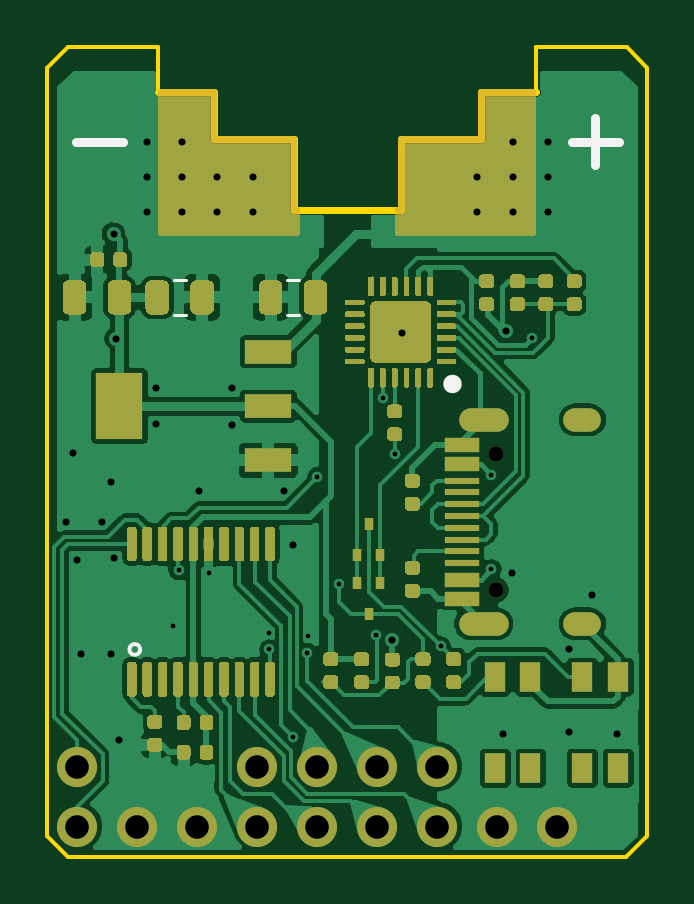
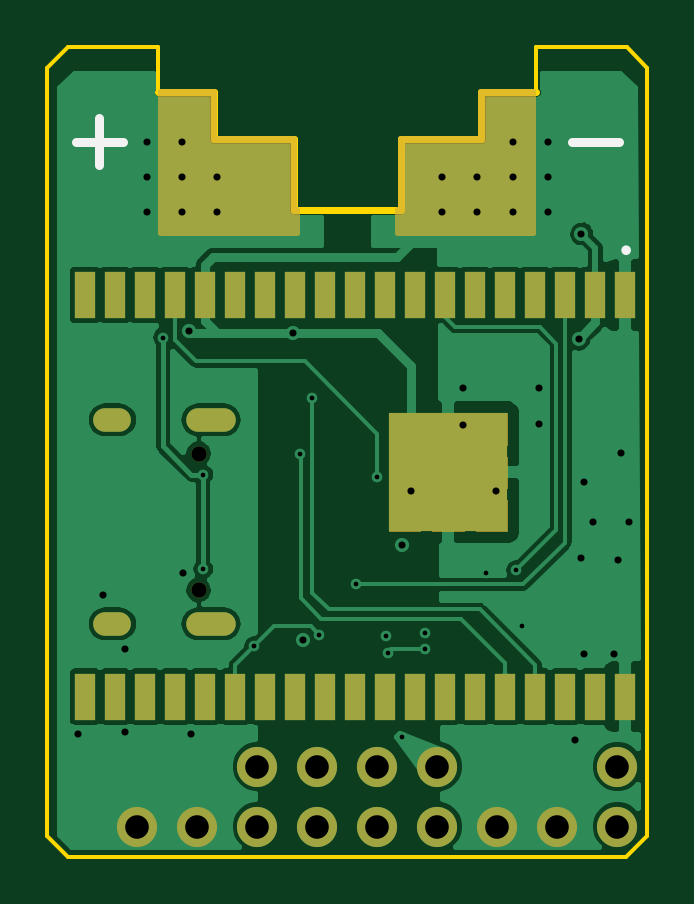
Circuit board: 9 layer files. Board 25.4 x 34.3 mm.
- bottom_copper: edgedriver-B_Cu.gbl (54943 bytes)
- bottom_mask: edgedriver-B_Mask.gbs (5122 bytes)
- bottom_silk: edgedriver-B_SilkS.gbo (765 bytes)
- outline: edgedriver-Edge_Cuts.gm1 (1522 bytes)
- top_copper: edgedriver-F_Cu.gtl (121983 bytes)
- top_mask: edgedriver-F_Mask.gts (28642 bytes)
- paste: edgedriver-F_Paste.gtp (28030 bytes)
- top_silk: edgedriver-F_SilkS.gto (1043 bytes)
- drill: edgedriver.drl (1117 bytes)

=== bottom_copper: edgedriver-B_Cu.gbl (54943 bytes, source omitted) ===
=== bottom_mask: edgedriver-B_Mask.gbs ===
G04 #@! TF.GenerationSoftware,KiCad,Pcbnew,5.1.9+dfsg1-1*
G04 #@! TF.CreationDate,2022-04-19T21:03:17+02:00*
G04 #@! TF.ProjectId,edgedriver,65646765-6472-4697-9665-722e6b696361,rev?*
G04 #@! TF.SameCoordinates,Original*
G04 #@! TF.FileFunction,Soldermask,Bot*
G04 #@! TF.FilePolarity,Negative*
%FSLAX46Y46*%
G04 Gerber Fmt 4.6, Leading zero omitted, Abs format (unit mm)*
G04 Created by KiCad (PCBNEW 5.1.9+dfsg1-1) date 2022-04-19 21:03:17*
%MOMM*%
%LPD*%
G01*
G04 APERTURE LIST*
%ADD10C,0.010000*%
%ADD11O,1.600000X1.000000*%
%ADD12C,0.650000*%
%ADD13O,2.100000X1.000000*%
%ADD14R,0.900000X2.000000*%
%ADD15R,5.000000X5.000000*%
%ADD16C,1.700000*%
%ADD17O,1.700000X1.700000*%
%ADD18C,0.254000*%
%ADD19C,0.100000*%
G04 APERTURE END LIST*
D10*
G36*
X-3090000Y13830000D02*
G01*
X-3090000Y12500000D01*
X-1760000Y12500000D01*
X-1760000Y13830000D01*
X-3090000Y13830000D01*
G37*
X-3090000Y13830000D02*
X-3090000Y12500000D01*
X-1760000Y12500000D01*
X-1760000Y13830000D01*
X-3090000Y13830000D01*
G36*
X-3090000Y15665000D02*
G01*
X-3090000Y14335000D01*
X-1760000Y14335000D01*
X-1760000Y15665000D01*
X-3090000Y15665000D01*
G37*
X-3090000Y15665000D02*
X-3090000Y14335000D01*
X-1760000Y14335000D01*
X-1760000Y15665000D01*
X-3090000Y15665000D01*
G36*
X-3090000Y17500000D02*
G01*
X-3090000Y16170000D01*
X-1760000Y16170000D01*
X-1760000Y17500000D01*
X-3090000Y17500000D01*
G37*
X-3090000Y17500000D02*
X-3090000Y16170000D01*
X-1760000Y16170000D01*
X-1760000Y17500000D01*
X-3090000Y17500000D01*
G36*
X-6760000Y17500000D02*
G01*
X-6760000Y16170000D01*
X-5430000Y16170000D01*
X-5430000Y17500000D01*
X-6760000Y17500000D01*
G37*
X-6760000Y17500000D02*
X-6760000Y16170000D01*
X-5430000Y16170000D01*
X-5430000Y17500000D01*
X-6760000Y17500000D01*
G36*
X-6760000Y15665000D02*
G01*
X-6760000Y14335000D01*
X-5430000Y14335000D01*
X-5430000Y15665000D01*
X-6760000Y15665000D01*
G37*
X-6760000Y15665000D02*
X-6760000Y14335000D01*
X-5430000Y14335000D01*
X-5430000Y15665000D01*
X-6760000Y15665000D01*
G36*
X-6760000Y13830000D02*
G01*
X-6760000Y12500000D01*
X-5430000Y12500000D01*
X-5430000Y13830000D01*
X-6760000Y13830000D01*
G37*
X-6760000Y13830000D02*
X-6760000Y12500000D01*
X-5430000Y12500000D01*
X-5430000Y13830000D01*
X-6760000Y13830000D01*
G36*
X-4925000Y13830000D02*
G01*
X-4925000Y12500000D01*
X-3595000Y12500000D01*
X-3595000Y13830000D01*
X-4925000Y13830000D01*
G37*
X-4925000Y13830000D02*
X-4925000Y12500000D01*
X-3595000Y12500000D01*
X-3595000Y13830000D01*
X-4925000Y13830000D01*
G36*
X-4925000Y17500000D02*
G01*
X-4925000Y16170000D01*
X-3595000Y16170000D01*
X-3595000Y17500000D01*
X-4925000Y17500000D01*
G37*
X-4925000Y17500000D02*
X-4925000Y16170000D01*
X-3595000Y16170000D01*
X-3595000Y17500000D01*
X-4925000Y17500000D01*
G36*
X-4925000Y15665000D02*
G01*
X-4925000Y14335000D01*
X-3595000Y14335000D01*
X-3595000Y15665000D01*
X-4925000Y15665000D01*
G37*
X-4925000Y15665000D02*
X-4925000Y14335000D01*
X-3595000Y14335000D01*
X-3595000Y15665000D01*
X-4925000Y15665000D01*
D11*
X9950000Y17220000D03*
D12*
X6300000Y15790000D03*
D11*
X9950000Y8580000D03*
D12*
X6300000Y10010000D03*
D13*
X5770000Y8580000D03*
X5770000Y17220000D03*
D14*
X-11760000Y22500000D03*
X-10490000Y22500000D03*
X-9220000Y22500000D03*
X-7950000Y22500000D03*
X-6680000Y22500000D03*
X-5410000Y22500000D03*
X-4140000Y22500000D03*
X-2870000Y22500000D03*
X-1600000Y22500000D03*
X-330000Y22500000D03*
X940000Y22500000D03*
X2210000Y22500000D03*
X3480000Y22500000D03*
X4750000Y22500000D03*
X6020000Y22500000D03*
X7290000Y22500000D03*
X8560000Y22500000D03*
X9830000Y22500000D03*
X11100000Y22500000D03*
X11100000Y5500000D03*
X9830000Y5500000D03*
X8560000Y5500000D03*
X7290000Y5500000D03*
X6020000Y5500000D03*
X4750000Y5500000D03*
X3480000Y5500000D03*
X2210000Y5500000D03*
X940000Y5500000D03*
X-330000Y5500000D03*
X-1600000Y5500000D03*
X-2870000Y5500000D03*
X-4140000Y5500000D03*
X-5410000Y5500000D03*
X-6680000Y5500000D03*
X-7950000Y5500000D03*
X-9220000Y5500000D03*
X-10490000Y5500000D03*
X-11760000Y5500000D03*
D15*
X-4260000Y15000000D03*
D16*
X-11430000Y2540000D03*
D17*
X-11430000Y0D03*
D16*
X-3810000Y2540000D03*
D17*
X-1270000Y2540000D03*
X1270000Y2540000D03*
X3810000Y2540000D03*
D16*
X-8890000Y0D03*
D17*
X-6350000Y0D03*
X-3810000Y0D03*
X-1270000Y0D03*
X1270000Y0D03*
X3810000Y0D03*
X6350000Y0D03*
X8890000Y0D03*
D18*
X-5649784Y31099910D02*
X-5649784Y29100034D01*
X-2249992Y29100034D01*
X-2249992Y26099698D01*
X-2127000Y26099698D01*
X-2127000Y25127000D01*
X-7873000Y25127000D01*
X-7873000Y31099995D01*
X-5649784Y31099910D01*
D19*
G36*
X-5649784Y31099910D02*
G01*
X-5649784Y29100034D01*
X-2249992Y29100034D01*
X-2249992Y26099698D01*
X-2127000Y26099698D01*
X-2127000Y25127000D01*
X-7873000Y25127000D01*
X-7873000Y31099995D01*
X-5649784Y31099910D01*
G37*
D18*
X7873000Y25127000D02*
X2127000Y25127000D01*
X2127000Y26099698D01*
X2249992Y26099698D01*
X2249992Y29100034D01*
X5649267Y29100034D01*
X5649267Y31099910D01*
X7873000Y31099910D01*
X7873000Y25127000D01*
D19*
G36*
X7873000Y25127000D02*
G01*
X2127000Y25127000D01*
X2127000Y26099698D01*
X2249992Y26099698D01*
X2249992Y29100034D01*
X5649267Y29100034D01*
X5649267Y31099910D01*
X7873000Y31099910D01*
X7873000Y25127000D01*
G37*
M02*

=== bottom_silk: edgedriver-B_SilkS.gbo ===
G04 #@! TF.GenerationSoftware,KiCad,Pcbnew,5.1.9+dfsg1-1*
G04 #@! TF.CreationDate,2022-04-19T21:03:17+02:00*
G04 #@! TF.ProjectId,edgedriver,65646765-6472-4697-9665-722e6b696361,rev?*
G04 #@! TF.SameCoordinates,Original*
G04 #@! TF.FileFunction,Legend,Bot*
G04 #@! TF.FilePolarity,Positive*
%FSLAX46Y46*%
G04 Gerber Fmt 4.6, Leading zero omitted, Abs format (unit mm)*
G04 Created by KiCad (PCBNEW 5.1.9+dfsg1-1) date 2022-04-19 21:03:17*
%MOMM*%
%LPD*%
G01*
G04 APERTURE LIST*
%ADD10C,0.400000*%
%ADD11C,0.200000*%
G04 APERTURE END LIST*
D10*
X10500000Y28000000D02*
X10500000Y30000000D01*
X-11500000Y29000000D02*
X-9500000Y29000000D01*
X9500000Y29000000D02*
X11500000Y29000000D01*
D11*
X-11700000Y24400000D02*
G75*
G03*
X-11700000Y24400000I-100000J0D01*
G01*
M02*

=== outline: edgedriver-Edge_Cuts.gm1 ===
G04 #@! TF.GenerationSoftware,KiCad,Pcbnew,5.1.9+dfsg1-1*
G04 #@! TF.CreationDate,2022-04-19T21:03:17+02:00*
G04 #@! TF.ProjectId,edgedriver,65646765-6472-4697-9665-722e6b696361,rev?*
G04 #@! TF.SameCoordinates,Original*
G04 #@! TF.FileFunction,Profile,NP*
%FSLAX46Y46*%
G04 Gerber Fmt 4.6, Leading zero omitted, Abs format (unit mm)*
G04 Created by KiCad (PCBNEW 5.1.9+dfsg1-1) date 2022-04-19 21:03:17*
%MOMM*%
%LPD*%
G01*
G04 APERTURE LIST*
G04 #@! TA.AperFunction,Profile*
%ADD10C,0.150000*%
G04 #@! TD*
G04 #@! TA.AperFunction,Profile*
%ADD11C,0.282843*%
G04 #@! TD*
G04 APERTURE END LIST*
D10*
X-12700000Y-381000D02*
X-11811000Y-1270000D01*
X-11830000Y33000000D02*
X-8000000Y33000000D01*
X-12700000Y32131000D02*
X-11830000Y33000000D01*
X11830000Y33000000D02*
X12700000Y32131000D01*
X11811000Y-1270000D02*
X12700000Y-381000D01*
X8000000Y33000000D02*
X11830000Y33000000D01*
X8000000Y31100000D02*
X8000000Y33000000D01*
X-8000000Y31100000D02*
X-8000000Y33000000D01*
X-12700000Y-381000D02*
X-12700000Y32131000D01*
X12700000Y-381000D02*
X12700000Y32131000D01*
X-11811000Y-1270000D02*
X11811000Y-1270000D01*
D11*
X-5649784Y31099910D02*
X-8000028Y31099910D01*
X-5649784Y29100034D02*
X-5649784Y31099910D01*
X-2249992Y29100034D02*
X-5649784Y29100034D01*
X-2249992Y26099698D02*
X-2249992Y29100034D01*
X2249992Y26099698D02*
X-2249992Y26099698D01*
X2249992Y29100034D02*
X2249992Y26099698D01*
X5649267Y29100034D02*
X2249992Y29100034D01*
X5649267Y31099910D02*
X5649267Y29100034D01*
X7999512Y31099910D02*
X5649267Y31099910D01*
M02*

=== top_copper: edgedriver-F_Cu.gtl (121983 bytes, source omitted) ===
=== top_mask: edgedriver-F_Mask.gts (28642 bytes, source omitted) ===
=== paste: edgedriver-F_Paste.gtp (28030 bytes, source omitted) ===
=== top_silk: edgedriver-F_SilkS.gto ===
G04 #@! TF.GenerationSoftware,KiCad,Pcbnew,5.1.9+dfsg1-1*
G04 #@! TF.CreationDate,2022-04-19T21:03:17+02:00*
G04 #@! TF.ProjectId,edgedriver,65646765-6472-4697-9665-722e6b696361,rev?*
G04 #@! TF.SameCoordinates,Original*
G04 #@! TF.FileFunction,Legend,Top*
G04 #@! TF.FilePolarity,Positive*
%FSLAX46Y46*%
G04 Gerber Fmt 4.6, Leading zero omitted, Abs format (unit mm)*
G04 Created by KiCad (PCBNEW 5.1.9+dfsg1-1) date 2022-04-19 21:03:17*
%MOMM*%
%LPD*%
G01*
G04 APERTURE LIST*
%ADD10C,0.400000*%
%ADD11C,0.150000*%
%ADD12C,0.120000*%
G04 APERTURE END LIST*
D10*
X10500000Y28000000D02*
X10500000Y30000000D01*
X9500000Y29000000D02*
X11500000Y29000000D01*
X-11500000Y29000000D02*
X-9500000Y29000000D01*
D11*
X-8776393Y7500000D02*
G75*
G03*
X-8776393Y7500000I-223607J0D01*
G01*
D10*
X4650000Y18737500D02*
G75*
G03*
X4650000Y18737500I-200000J0D01*
G01*
D12*
X-2038748Y21665000D02*
X-2561252Y21665000D01*
X-2038748Y23135000D02*
X-2561252Y23135000D01*
X-7361252Y21665000D02*
X-6838748Y21665000D01*
X-7361252Y23135000D02*
X-6838748Y23135000D01*
M02*

=== drill: edgedriver.drl ===
M48
METRIC
T1C0.200
T2C0.300
T3C0.600
T4C1.000
T5C0.650
%
G90
G05
T1
X-7.4Y8.5
X-7.15Y10.85
X-5.85Y10.75
X-3.3Y8.2
X-3.3Y7.5
X-2.3Y3.8
X-1.7Y7.35
X-1.65Y8.05
X-1.27Y14.8
X-0.355Y10.25
X1.212Y8.129
X1.5Y18.16
X2.01Y15.77
X3.942Y7.643
X6.1Y14.9
X6.1Y10.9
X7.8Y20.7
T2
X-11.9Y12.9
X-11.6Y15.8
X-11.45Y11.3
X-11.29Y7.3
X-10.4Y12.9
X-10.0Y14.6
X-10.0Y7.3
X-9.9Y25.1
X-9.9Y11.35
X-9.795Y20.65
X-9.65Y3.65
X-8.5Y29.0
X-8.5Y27.5
X-8.5Y26.0
X-8.1Y18.55
X-8.1Y17.05
X-7.0Y29.0
X-7.0Y27.5
X-7.0Y26.0
X-6.3Y14.2
X-5.5Y27.5
X-5.5Y26.0
X-4.9Y18.55
X-4.9Y17.0
X-4.0Y27.5
X-4.0Y26.0
X-2.7Y14.2
X-2.3Y11.9
X1.9Y7.9
X2.3Y20.9
X5.5Y27.5
X5.5Y26.0
X6.6Y3.9
X6.7Y21.0
X6.95Y10.75
X7.0Y29.0
X7.0Y27.5
X7.0Y26.0
X8.5Y29.0
X8.5Y27.5
X8.5Y26.0
X9.4Y7.5
X9.4Y4.0
X10.35Y9.8
X11.4Y3.9
T4
X-11.43Y2.54
X-11.43Y0.0
X-8.89Y0.0
X-6.35Y0.0
X-3.81Y2.54
X-3.81Y0.0
X-1.27Y2.54
X-1.27Y0.0
X1.27Y2.54
X1.27Y0.0
X3.81Y2.54
X3.81Y0.0
X6.35Y0.0
X8.89Y0.0
T5
X6.3Y15.79
X6.3Y10.01
T3
G00X5.22Y17.22
M15
G01X6.32Y17.22
M16
G05
G00X5.22Y8.58
M15
G01X6.32Y8.58
M16
G05
G00X9.65Y17.22
M15
G01X10.25Y17.22
M16
G05
G00X9.65Y8.58
M15
G01X10.25Y8.58
M16
G05
T0
M30

